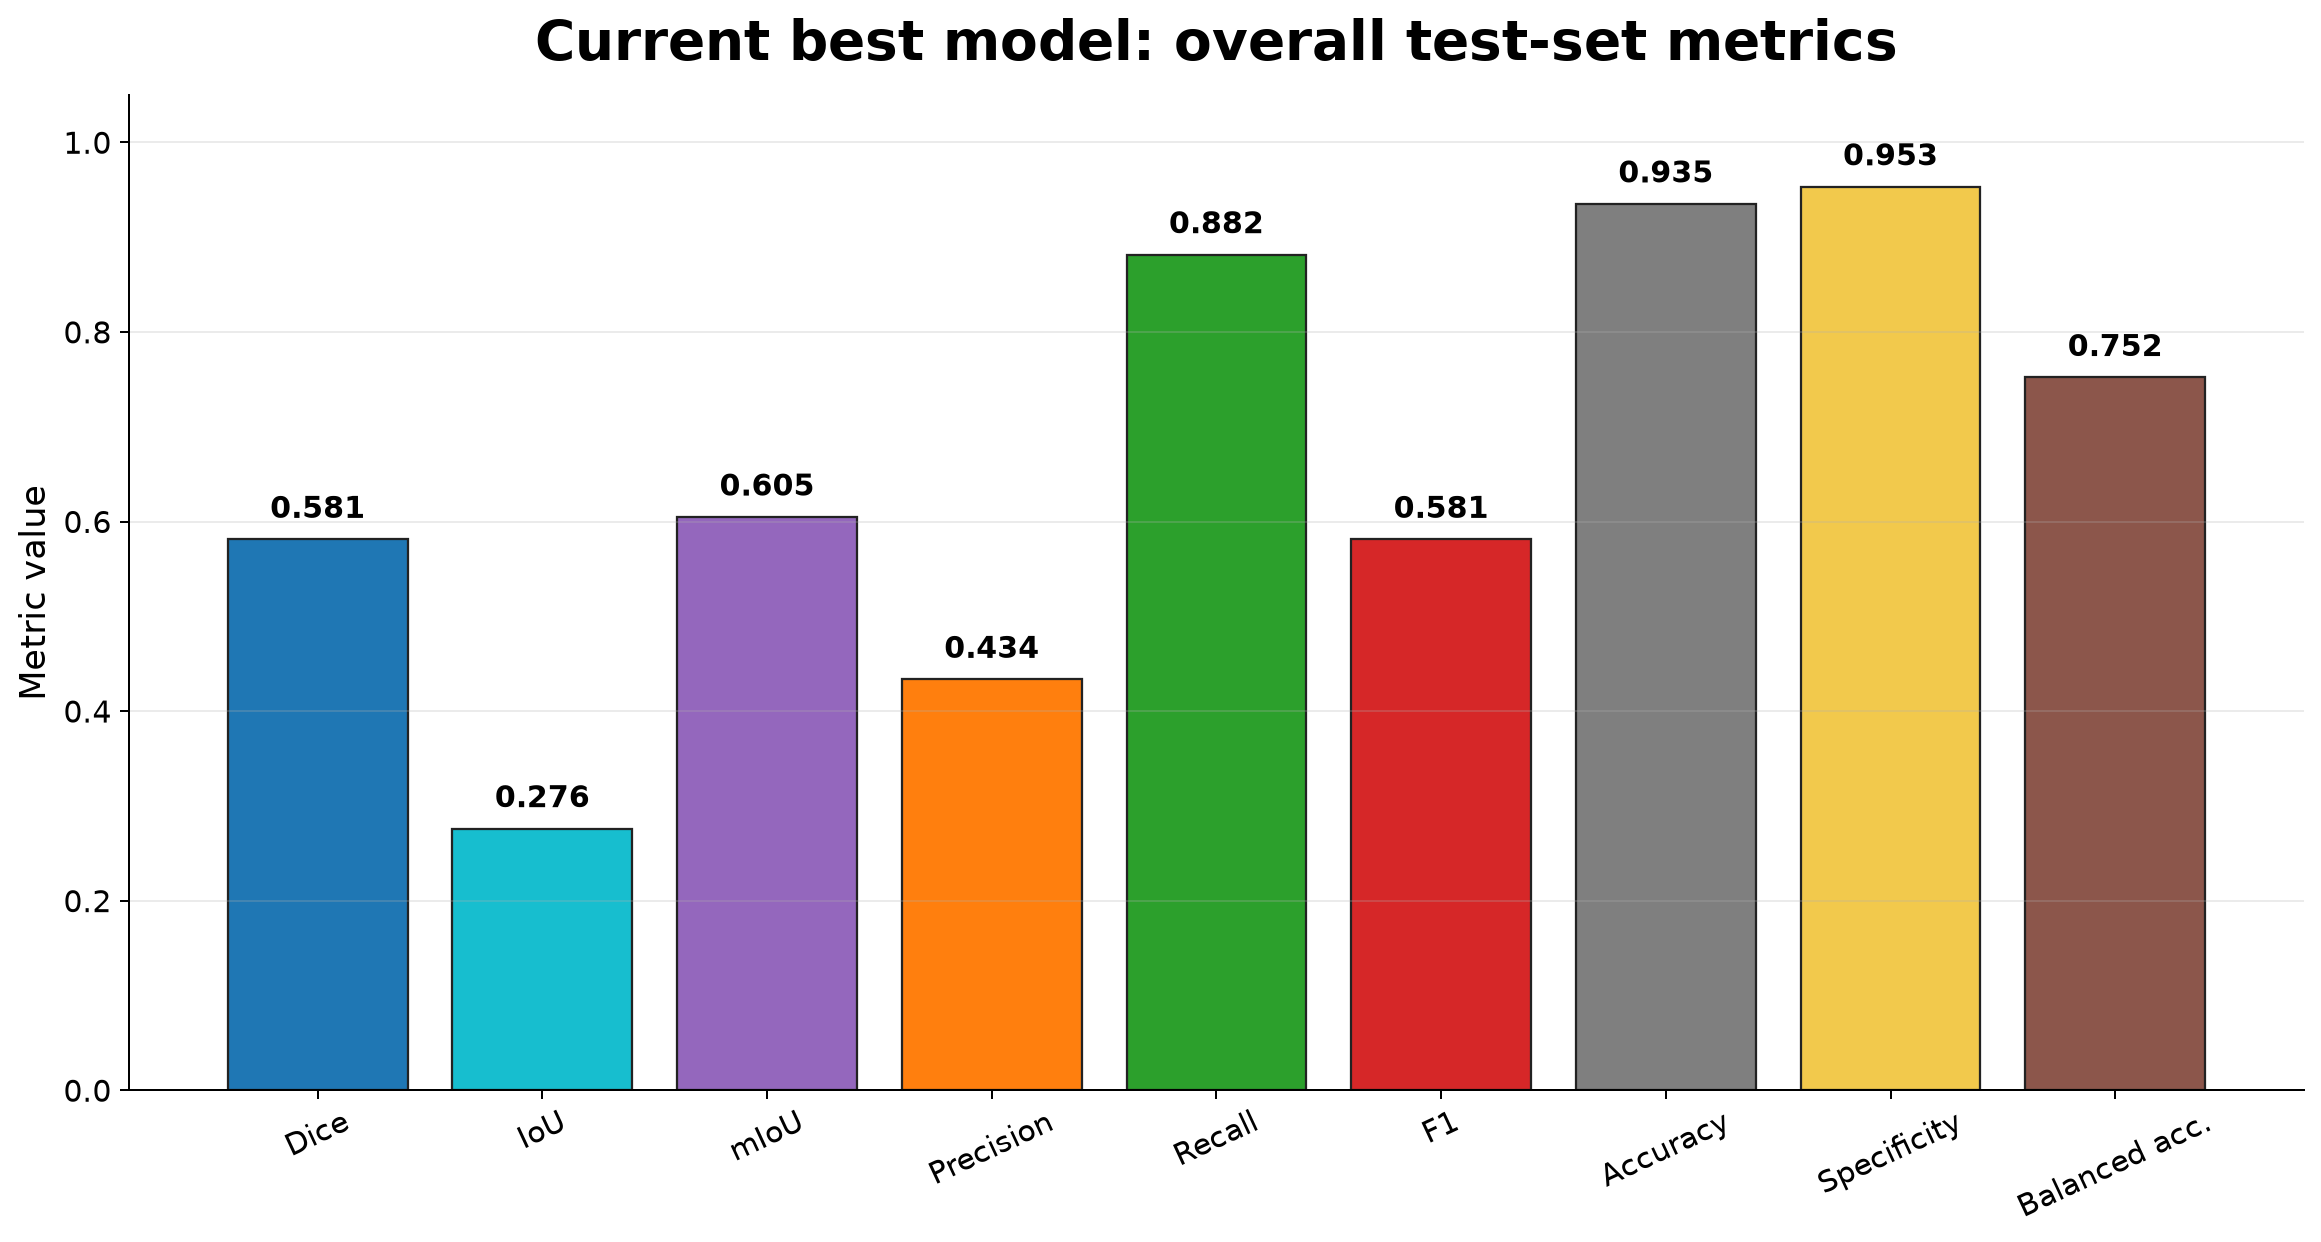

Source data for this figure (header and first rows):
level, dataset_dir, model, threshold, windows, sampling_frequency_hz, dice, iou_jaccard_artifact, iou_clean, miou_binary_clean_artifact, precision, recall_sensitivity, f1_score, accuracy, specificity, balanced_accuracy, negative_predictive_value, false_positive_rate, false_negative_rate, false_discovery_rate, matthews_corrcoef, cohen_kappa, artifact_prevalence, predicted_artifact_fraction
saved_test_windows_overall, C:\Users\prana\OneDrive\Documents\DEEPLE…, C:\Users\prana\OneDrive\Documents\DEEPLE…, 0.35, 226, 250.0, 0.5813, 0.2761, 0.9335, 0.6048, 0.4336, 0.8816, 0.5813, 0.9351, 0.9532, 0.752, 0.9783, 0.04679, 0.4492, 0.6436, 0.4107, 0.4, 0.04492, 0.06943
